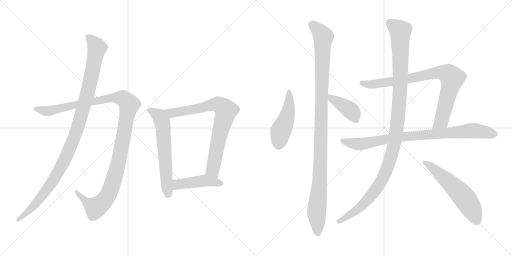
t = 0.00 s
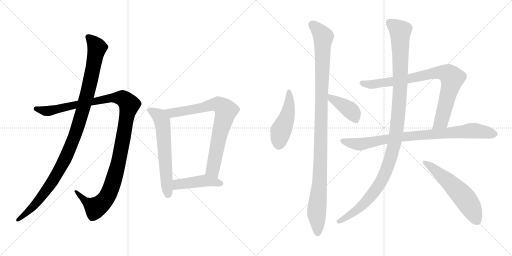
t = 2.16 s
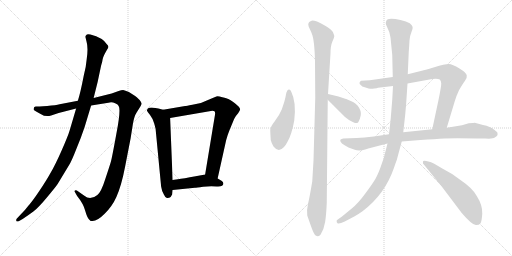
t = 4.32 s
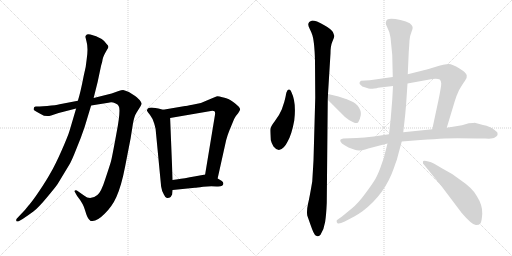
t = 6.48 s
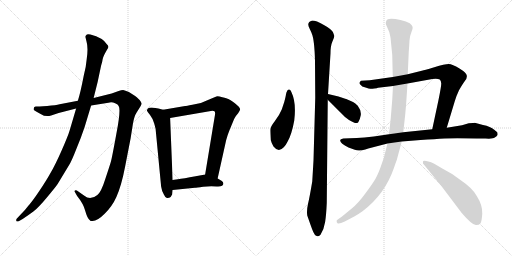
t = 8.63 s
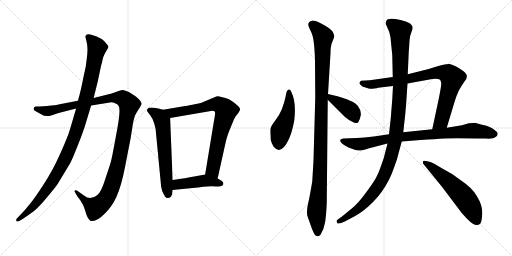
t = 10.79 s

The animated SVG that drew these frames (rendered in a browser with its animation timeline set to each time). Animation: 12 CSS @keyframes rules; one cycle of 10.79 s.

<svg version="1.1" viewBox="0 0 2048 1024" xmlns="http://www.w3.org/2000/svg">
  <g stroke="lightgray" stroke-dasharray="1,1" stroke-width="1" transform="scale(4, 4)">
    <line x1="0" y1="0" x2="256" y2="256"></line>
    <line x1="256" y1="0" x2="0" y2="256"></line>
    <line x1="128" y1="0" x2="128" y2="256"></line>
    <line x1="0" y1="128" x2="256" y2="128"></line>
    <line x1="256" y1="0" x2="512" y2="256"></line>
    <line x1="512" y1="0" x2="256" y2="256"></line>
    <line x1="384" y1="0" x2="384" y2="256"></line>
    <line x1="256" y1="128" x2="512" y2="128"></line>
  </g>
<g transform="scale(1, -1) translate(0, -850)">
   <style type="text/css">
    @keyframes keyframes0 {
      from {
       stroke: black;
       stroke-dashoffset: 1194;
       stroke-width: 128;
       }
       80% {
       animation-timing-function: step-end;
       stroke: black;
       stroke-dashoffset: 0;
       stroke-width: 128;
       }
       to {
       stroke: black;
       stroke-width: 1024;
       }
       }
       #make-me-a-hanzi-animation-0 {
         animation: keyframes0 1.221680s both;
         animation-delay: 0.000000s;
         animation-timing-function: linear;
       }
    @keyframes keyframes1 {
      from {
       stroke: black;
       stroke-dashoffset: 1085;
       stroke-width: 128;
       }
       78% {
       animation-timing-function: step-end;
       stroke: black;
       stroke-dashoffset: 0;
       stroke-width: 128;
       }
       to {
       stroke: black;
       stroke-width: 1024;
       }
       }
       #make-me-a-hanzi-animation-1 {
         animation: keyframes1 1.132975s both;
         animation-delay: 1.221680s;
         animation-timing-function: linear;
       }
    @keyframes keyframes2 {
      from {
       stroke: black;
       stroke-dashoffset: 619;
       stroke-width: 128;
       }
       67% {
       animation-timing-function: step-end;
       stroke: black;
       stroke-dashoffset: 0;
       stroke-width: 128;
       }
       to {
       stroke: black;
       stroke-width: 1024;
       }
       }
       #make-me-a-hanzi-animation-2 {
         animation: keyframes2 0.753743s both;
         animation-delay: 2.354655s;
         animation-timing-function: linear;
       }
    @keyframes keyframes3 {
      from {
       stroke: black;
       stroke-dashoffset: 787;
       stroke-width: 128;
       }
       72% {
       animation-timing-function: step-end;
       stroke: black;
       stroke-dashoffset: 0;
       stroke-width: 128;
       }
       to {
       stroke: black;
       stroke-width: 1024;
       }
       }
       #make-me-a-hanzi-animation-3 {
         animation: keyframes3 0.890462s both;
         animation-delay: 3.108398s;
         animation-timing-function: linear;
       }
    @keyframes keyframes4 {
      from {
       stroke: black;
       stroke-dashoffset: 449;
       stroke-width: 128;
       }
       59% {
       animation-timing-function: step-end;
       stroke: black;
       stroke-dashoffset: 0;
       stroke-width: 128;
       }
       to {
       stroke: black;
       stroke-width: 1024;
       }
       }
       #make-me-a-hanzi-animation-4 {
         animation: keyframes4 0.615397s both;
         animation-delay: 3.998860s;
         animation-timing-function: linear;
       }
    @keyframes keyframes5 {
      from {
       stroke: black;
       stroke-dashoffset: 473;
       stroke-width: 128;
       }
       61% {
       animation-timing-function: step-end;
       stroke: black;
       stroke-dashoffset: 0;
       stroke-width: 128;
       }
       to {
       stroke: black;
       stroke-width: 1024;
       }
       }
       #make-me-a-hanzi-animation-5 {
         animation: keyframes5 0.634928s both;
         animation-delay: 4.614257s;
         animation-timing-function: linear;
       }
    @keyframes keyframes6 {
      from {
       stroke: black;
       stroke-dashoffset: 1107;
       stroke-width: 128;
       }
       78% {
       animation-timing-function: step-end;
       stroke: black;
       stroke-dashoffset: 0;
       stroke-width: 128;
       }
       to {
       stroke: black;
       stroke-width: 1024;
       }
       }
       #make-me-a-hanzi-animation-6 {
         animation: keyframes6 1.150879s both;
         animation-delay: 5.249185s;
         animation-timing-function: linear;
       }
    @keyframes keyframes7 {
      from {
       stroke: black;
       stroke-dashoffset: 406;
       stroke-width: 128;
       }
       57% {
       animation-timing-function: step-end;
       stroke: black;
       stroke-dashoffset: 0;
       stroke-width: 128;
       }
       to {
       stroke: black;
       stroke-width: 1024;
       }
       }
       #make-me-a-hanzi-animation-7 {
         animation: keyframes7 0.580404s both;
         animation-delay: 6.400064s;
         animation-timing-function: linear;
       }
    @keyframes keyframes8 {
      from {
       stroke: black;
       stroke-dashoffset: 848;
       stroke-width: 128;
       }
       73% {
       animation-timing-function: step-end;
       stroke: black;
       stroke-dashoffset: 0;
       stroke-width: 128;
       }
       to {
       stroke: black;
       stroke-width: 1024;
       }
       }
       #make-me-a-hanzi-animation-8 {
         animation: keyframes8 0.940104s both;
         animation-delay: 6.980468s;
         animation-timing-function: linear;
       }
    @keyframes keyframes9 {
      from {
       stroke: black;
       stroke-dashoffset: 869;
       stroke-width: 128;
       }
       74% {
       animation-timing-function: step-end;
       stroke: black;
       stroke-dashoffset: 0;
       stroke-width: 128;
       }
       to {
       stroke: black;
       stroke-width: 1024;
       }
       }
       #make-me-a-hanzi-animation-9 {
         animation: keyframes9 0.957194s both;
         animation-delay: 7.920572s;
         animation-timing-function: linear;
       }
    @keyframes keyframes10 {
      from {
       stroke: black;
       stroke-dashoffset: 1160;
       stroke-width: 128;
       }
       79% {
       animation-timing-function: step-end;
       stroke: black;
       stroke-dashoffset: 0;
       stroke-width: 128;
       }
       to {
       stroke: black;
       stroke-width: 1024;
       }
       }
       #make-me-a-hanzi-animation-10 {
         animation: keyframes10 1.194010s both;
         animation-delay: 8.877766s;
         animation-timing-function: linear;
       }
    @keyframes keyframes11 {
      from {
       stroke: black;
       stroke-dashoffset: 576;
       stroke-width: 128;
       }
       65% {
       animation-timing-function: step-end;
       stroke: black;
       stroke-dashoffset: 0;
       stroke-width: 128;
       }
       to {
       stroke: black;
       stroke-width: 1024;
       }
       }
       #make-me-a-hanzi-animation-11 {
         animation: keyframes11 0.718750s both;
         animation-delay: 10.071776s;
         animation-timing-function: linear;
       }
</style>
<path d="M 311.5 447.5 L 238.5 433.5 Q 224.5 429.5 188.5 426.5 L 172.5 425.5 Q 148.5 423.5 143.5 424.5 Q 139.5 424.5 136.5 421.5 L 134.5 414.5 Q 132.5 410.5 144.5 404.5 L 162.5 394.5 Q 183.5 380.5 204.5 388.5 L 234.5 398.5 L 304.5 416.5 L 364.5 428.5 L 433.5 439.5 Q 448.5 442.5 460.5 437.5 Q 472.5 432.5 474.5 426.5 Q 484.5 413.5 465.5 315.5 Q 447.5 216.5 443.5 203.5 Q 439.5 189.5 421.5 135.5 Q 404.5 81.5 389.5 70.5 Q 360.5 46.5 337.5 67.5 L 307.5 88.5 Q 302.5 90.5 299.5 88.5 Q 296.5 84.5 300.5 80.5 L 308.5 66.5 Q 333.5 35.5 340.5 8.5 Q 348.5 -19.5 355.5 -26.5 L 362.5 -33.5 Q 366.5 -34.5 370.5 -33.5 Q 389.5 -33.5 418.5 -4.5 Q 448.5 24.5 465.5 62.5 Q 485.5 106.5 500.5 184.5 L 522.5 297.5 L 531.5 354.5 Q 536.5 385.5 546.5 400.5 L 561.5 424.5 Q 566.5 432.5 566.5 435.5 Q 567.5 438.5 558.5 450.5 Q 544.5 464.5 540.5 466.5 L 515.5 482.5 Q 500.5 489.5 492.5 490.5 Q 485.5 490.5 474.5 486.5 L 446.5 476.5 L 374.5 458.5 L 311.5 447.5 Z" fill="lightgray"></path> 
<path d="M 341.5 703.5 L 346.5 682.5 Q 353.5 657.5 346.5 611.5 Q 344.5 583.5 334.5 545.5 Q 321.5 478.5 311.5 447.5 L 304.5 416.5 L 278.5 328.5 Q 272.5 307.5 246.5 248.5 Q 220.5 189.5 202.5 159.5 Q 185.5 128.5 156.5 85.5 Q 127.5 42.5 112.5 26.5 Q 102.5 12.5 84.5 -5.5 L 67.5 -23.5 Q 63.5 -28.5 65.5 -33.5 Q 67.5 -38.5 76.5 -33.5 L 90.5 -25.5 Q 114.5 -9.5 133.5 4.5 Q 152.5 18.5 187.5 60.5 Q 222.5 102.5 230.5 114.5 L 276.5 190.5 Q 286.5 206.5 304.5 252.5 Q 323.5 297.5 338.5 342.5 L 364.5 428.5 L 374.5 458.5 L 390.5 522.5 L 404.5 588.5 Q 409.5 603.5 410.5 613.5 Q 412.5 622.5 418.5 634.5 L 428.5 652.5 Q 432.5 657.5 433.5 662.5 Q 434.5 666.5 426.5 674.5 Q 411.5 699.5 361.5 712.5 Q 346.5 714.5 345.5 710.5 Q 343.5 709.5 341.5 703.5 Z" fill="lightgray"></path> 
<path d="M 652.5 411.5 L 633.5 416.5 Q 631.5 417.5 613.5 419.5 Q 595.5 420.5 591.5 416.5 Q 587.5 411.5 587.5 408.5 Q 588.5 405.5 599.5 391.5 Q 610.5 377.5 616.5 357.5 Q 622.5 336.5 622.5 333.5 L 644.5 104.5 Q 646.5 88.5 655.5 72.5 Q 662.5 56.5 669.5 58.5 Q 677.5 59.5 682.5 62.5 L 688.5 72.5 L 690.5 90.5 L 690.5 130.5 L 680.5 378.5 C 679.5 404.5 679.5 404.5 652.5 411.5 Z" fill="lightgray"></path> 
<path d="M 870.5 136.5 L 904.5 289.5 Q 911.5 314.5 917.5 328.5 L 936.5 374.5 Q 940.5 384.5 952.5 397.5 Q 960.5 409.5 960.5 412.5 Q 960.5 421.5 939.5 437.5 Q 918.5 452.5 913.5 454.5 Q 908.5 456.5 889.5 461.5 Q 871.5 466.5 865.5 464.5 Q 859.5 462.5 848.5 457.5 L 803.5 438.5 L 769.5 431.5 Q 744.5 426.5 740.5 426.5 L 652.5 411.5 C 622.5 406.5 650.5 373.5 680.5 378.5 L 843.5 406.5 Q 860.5 409.5 860.5 397.5 Q 860.5 393.5 859.5 388.5 L 820.5 152.5 C 815.5 122.5 863.5 107.5 870.5 136.5 Z" fill="lightgray"></path> 
<path d="M 893.5 116.5 Q 893.5 122.5 887.5 126.5 Q 872.5 136.5 870.5 136.5 C 843.5 149.5 833.5 154.5 820.5 152.5 L 782.5 145.5 Q 732.5 136.5 711.5 133.5 L 690.5 130.5 C 660.5 126.5 660.5 87.5 690.5 90.5 L 779.5 99.5 Q 785.5 99.5 812.5 103.5 Q 840.5 106.5 866.5 104.5 Q 893.5 102.5 893.5 116.5 Z" fill="lightgray"></path> 
<path d="M 1165.0 483.0 Q 1161.0 493.0 1155.5 492.0 Q 1150.0 491.0 1149.0 487.0 Q 1145.0 481.0 1144.0 473.0 Q 1143.0 465.0 1137.0 442.0 L 1127.0 412.0 Q 1117.0 388.0 1099.0 365.0 Q 1081.0 342.0 1081.0 331.0 Q 1081.0 320.0 1083.0 290.0 Q 1086.0 277.0 1094.0 264.0 Q 1114.0 238.0 1135.0 261.0 Q 1145.0 272.0 1150.0 283.0 Q 1167.0 312.0 1177.0 368.0 Q 1186.0 441.0 1165.0 483.0 Z" fill="lightgray"></path> 
<path d="M 1312.0 474.0 L 1322.0 637.0 Q 1322.0 667.0 1330.0 685.0 Q 1338.0 703.0 1337.0 707.0 Q 1336.0 711.0 1331.5 722.0 Q 1327.0 733.0 1295.5 750.5 Q 1264.0 768.0 1249.0 768.0 Q 1233.0 764.0 1233.0 752.0 Q 1233.0 746.0 1239.5 733.0 Q 1246.0 720.0 1247.0 716.0 Q 1258.0 691.0 1260.0 604.0 L 1261.0 459.0 L 1254.0 208.0 L 1249.0 124.0 Q 1238.0 59.0 1232.0 34.0 Q 1226.0 9.0 1229.0 -12.0 Q 1243.0 -52.0 1249.0 -68.0 Q 1263.0 -108.0 1282.0 -89.0 Q 1296.0 -67.0 1300.5 -38.0 Q 1305.0 -9.0 1307.0 38.0 L 1311.0 451.0 L 1312.0 474.0 Z" fill="lightgray"></path> 
<path d="M 1385.0 454.0 Q 1381.0 454.0 1375.0 457.0 L 1354.0 464.0 L 1312.0 474.0 C 1283.0 481.0 1290.0 472.0 1311.0 451.0 L 1361.0 401.0 Q 1379.0 381.0 1396.0 370.0 Q 1431.0 348.0 1435.0 365.0 Q 1439.0 370.0 1443.0 389.0 Q 1446.0 407.0 1431.0 427.0 Q 1421.0 438.0 1412.0 442.0 L 1385.0 454.0 Z" fill="lightgray"></path> 
<path d="M 1571.0 542.0 L 1479.0 529.0 L 1444.0 527.0 Q 1439.0 524.0 1438.0 519.0 Q 1437.0 514.0 1443.0 510.0 Q 1446.0 504.0 1462.0 500.0 Q 1477.0 495.0 1481.0 495.0 Q 1485.0 494.0 1497.0 496.0 Q 1509.0 497.0 1512.0 499.0 L 1572.0 506.0 L 1630.0 516.0 L 1729.0 534.0 Q 1732.0 535.0 1743.0 535.0 Q 1753.0 535.0 1759.0 532.0 Q 1764.0 528.0 1765.0 516.0 Q 1765.0 504.0 1754.0 450.0 L 1729.0 333.0 C 1723.0 304.0 1778.0 310.0 1787.0 339.0 L 1819.0 445.0 Q 1825.0 466.0 1836.0 489.0 Q 1851.0 515.0 1860.0 527.0 Q 1869.0 538.0 1867.0 548.0 Q 1867.0 558.0 1838.0 576.0 Q 1809.0 594.0 1795.0 594.0 Q 1780.0 594.0 1737.0 581.0 Q 1693.0 568.0 1691.0 568.0 L 1631.0 553.0 L 1571.0 542.0 Z" fill="lightgray"></path> 
<path d="M 1556.0 313.0 L 1495.0 304.0 Q 1455.0 300.0 1427.0 298.0 L 1373.0 296.0 Q 1361.0 294.0 1361.0 290.0 Q 1358.0 278.0 1394.0 260.0 L 1419.0 251.0 Q 1436.0 244.0 1461.0 252.0 L 1473.0 256.0 L 1550.0 276.0 L 1607.0 284.0 L 1682.0 290.0 Q 1741.0 294.0 1778.0 296.0 Q 1815.0 298.0 1907.0 296.0 L 1942.0 296.0 Q 1972.0 294.0 1979.0 300.0 Q 1988.0 305.0 1990.0 310.0 Q 1991.0 314.0 1989.0 321.0 L 1977.0 331.0 Q 1962.0 344.0 1932.0 350.0 L 1899.0 359.0 Q 1897.0 359.0 1875.0 357.0 L 1848.0 349.0 L 1787.0 339.0 L 1729.0 333.0 L 1613.0 321.0 L 1556.0 313.0 Z" fill="lightgray"></path> 
<path d="M 1544.0 762.0 Q 1542.0 757.0 1544.0 752.0 L 1557.0 722.0 Q 1563.0 698.0 1563.0 690.0 L 1569.0 630.0 L 1571.0 542.0 L 1572.0 506.0 L 1569.0 452.0 L 1563.0 377.0 L 1556.0 313.0 L 1550.0 276.0 L 1542.0 245.0 Q 1537.0 220.0 1524.0 186.0 Q 1512.0 152.0 1501.5 134.5 Q 1491.0 117.0 1462.0 77.0 Q 1433.0 37.0 1407.0 16.0 L 1368.0 -16.0 L 1347.0 -31.0 Q 1345.0 -38.0 1350.0 -43.0 Q 1355.0 -48.0 1379.0 -36.0 L 1417.0 -16.0 Q 1432.0 -8.0 1450.0 5.0 Q 1540.0 73.0 1576.0 179.0 Q 1583.0 200.0 1587.0 210.0 L 1607.0 284.0 L 1613.0 321.0 L 1621.0 393.0 Q 1625.0 438.0 1625.0 441.0 L 1630.0 516.0 L 1631.0 553.0 L 1635.0 642.0 Q 1637.0 669.0 1638.0 688.0 Q 1639.0 707.0 1645.5 721.5 Q 1652.0 736.0 1650.5 742.5 Q 1649.0 749.0 1639.0 757.0 Q 1626.0 765.0 1602.0 770.0 Q 1544.0 784.0 1544.0 762.0 Z" fill="lightgray"></path> 
<path d="M 1737.0 195.0 Q 1704.0 209.0 1693.0 206.0 Q 1691.0 204.0 1692.0 196.0 L 1767.0 104.0 L 1847.0 -2.0 Q 1891.0 -53.0 1905.0 -50.0 Q 1916.0 -50.0 1921.5 -43.5 Q 1927.0 -37.0 1929.0 -4.5 Q 1931.0 28.0 1907.0 66.0 Q 1891.0 97.0 1839.0 132.0 Q 1809.0 156.0 1771.0 175.0 L 1737.0 195.0 Z" fill="lightgray"></path> 
      <clipPath id="make-me-a-hanzi-clip-0">
      <path d="M 311.5 447.5 L 238.5 433.5 Q 224.5 429.5 188.5 426.5 L 172.5 425.5 Q 148.5 423.5 143.5 424.5 Q 139.5 424.5 136.5 421.5 L 134.5 414.5 Q 132.5 410.5 144.5 404.5 L 162.5 394.5 Q 183.5 380.5 204.5 388.5 L 234.5 398.5 L 304.5 416.5 L 364.5 428.5 L 433.5 439.5 Q 448.5 442.5 460.5 437.5 Q 472.5 432.5 474.5 426.5 Q 484.5 413.5 465.5 315.5 Q 447.5 216.5 443.5 203.5 Q 439.5 189.5 421.5 135.5 Q 404.5 81.5 389.5 70.5 Q 360.5 46.5 337.5 67.5 L 307.5 88.5 Q 302.5 90.5 299.5 88.5 Q 296.5 84.5 300.5 80.5 L 308.5 66.5 Q 333.5 35.5 340.5 8.5 Q 348.5 -19.5 355.5 -26.5 L 362.5 -33.5 Q 366.5 -34.5 370.5 -33.5 Q 389.5 -33.5 418.5 -4.5 Q 448.5 24.5 465.5 62.5 Q 485.5 106.5 500.5 184.5 L 522.5 297.5 L 531.5 354.5 Q 536.5 385.5 546.5 400.5 L 561.5 424.5 Q 566.5 432.5 566.5 435.5 Q 567.5 438.5 558.5 450.5 Q 544.5 464.5 540.5 466.5 L 515.5 482.5 Q 500.5 489.5 492.5 490.5 Q 485.5 490.5 474.5 486.5 L 446.5 476.5 L 374.5 458.5 L 311.5 447.5 Z" fill="lightgray"></path>
      </clipPath>
      <path clip-path="url(#make-me-a-hanzi-clip-0)" d="M 143.5 415.5 L 186.5 405.5 L 460.5 459.5 L 490.5 457.5 L 517.5 431.5 L 469.5 180.5 L 446.5 103.5 L 426.5 60.5 L 383.5 19.5 L 342.5 44.5 L 303.5 84.5 " fill="none" id="make-me-a-hanzi-animation-0" stroke-dasharray="1066 2132" stroke-linecap="round"></path>

      <clipPath id="make-me-a-hanzi-clip-1">
      <path d="M 341.5 703.5 L 346.5 682.5 Q 353.5 657.5 346.5 611.5 Q 344.5 583.5 334.5 545.5 Q 321.5 478.5 311.5 447.5 L 304.5 416.5 L 278.5 328.5 Q 272.5 307.5 246.5 248.5 Q 220.5 189.5 202.5 159.5 Q 185.5 128.5 156.5 85.5 Q 127.5 42.5 112.5 26.5 Q 102.5 12.5 84.5 -5.5 L 67.5 -23.5 Q 63.5 -28.5 65.5 -33.5 Q 67.5 -38.5 76.5 -33.5 L 90.5 -25.5 Q 114.5 -9.5 133.5 4.5 Q 152.5 18.5 187.5 60.5 Q 222.5 102.5 230.5 114.5 L 276.5 190.5 Q 286.5 206.5 304.5 252.5 Q 323.5 297.5 338.5 342.5 L 364.5 428.5 L 374.5 458.5 L 390.5 522.5 L 404.5 588.5 Q 409.5 603.5 410.5 613.5 Q 412.5 622.5 418.5 634.5 L 428.5 652.5 Q 432.5 657.5 433.5 662.5 Q 434.5 666.5 426.5 674.5 Q 411.5 699.5 361.5 712.5 Q 346.5 714.5 345.5 710.5 Q 343.5 709.5 341.5 703.5 Z" fill="lightgray"></path>
      </clipPath>
      <path clip-path="url(#make-me-a-hanzi-clip-1)" d="M 353.5 701.5 L 377.5 677.5 L 387.5 657.5 L 345.5 459.5 L 293.5 293.5 L 271.5 237.5 L 209.5 124.5 L 144.5 37.5 L 71.5 -29.5 " fill="none" id="make-me-a-hanzi-animation-1" stroke-dasharray="957 1914" stroke-linecap="round"></path>

      <clipPath id="make-me-a-hanzi-clip-2">
      <path d="M 652.5 411.5 L 633.5 416.5 Q 631.5 417.5 613.5 419.5 Q 595.5 420.5 591.5 416.5 Q 587.5 411.5 587.5 408.5 Q 588.5 405.5 599.5 391.5 Q 610.5 377.5 616.5 357.5 Q 622.5 336.5 622.5 333.5 L 644.5 104.5 Q 646.5 88.5 655.5 72.5 Q 662.5 56.5 669.5 58.5 Q 677.5 59.5 682.5 62.5 L 688.5 72.5 L 690.5 90.5 L 690.5 130.5 L 680.5 378.5 C 679.5 404.5 679.5 404.5 652.5 411.5 Z" fill="lightgray"></path>
      </clipPath>
      <path clip-path="url(#make-me-a-hanzi-clip-2)" d="M 595.5 409.5 L 636.5 385.5 L 648.5 365.5 L 671.5 74.5 " fill="none" id="make-me-a-hanzi-animation-2" stroke-dasharray="491 982" stroke-linecap="round"></path>

      <clipPath id="make-me-a-hanzi-clip-3">
      <path d="M 870.5 136.5 L 904.5 289.5 Q 911.5 314.5 917.5 328.5 L 936.5 374.5 Q 940.5 384.5 952.5 397.5 Q 960.5 409.5 960.5 412.5 Q 960.5 421.5 939.5 437.5 Q 918.5 452.5 913.5 454.5 Q 908.5 456.5 889.5 461.5 Q 871.5 466.5 865.5 464.5 Q 859.5 462.5 848.5 457.5 L 803.5 438.5 L 769.5 431.5 Q 744.5 426.5 740.5 426.5 L 652.5 411.5 C 622.5 406.5 650.5 373.5 680.5 378.5 L 843.5 406.5 Q 860.5 409.5 860.5 397.5 Q 860.5 393.5 859.5 388.5 L 820.5 152.5 C 815.5 122.5 863.5 107.5 870.5 136.5 Z" fill="lightgray"></path>
      </clipPath>
      <path clip-path="url(#make-me-a-hanzi-clip-3)" d="M 660.5 408.5 L 699.5 399.5 L 871.5 433.5 L 904.5 408.5 L 874.5 297.5 L 850.5 171.5 L 866.5 145.5 " fill="none" id="make-me-a-hanzi-animation-3" stroke-dasharray="659 1318" stroke-linecap="round"></path>

      <clipPath id="make-me-a-hanzi-clip-4">
      <path d="M 893.5 116.5 Q 893.5 122.5 887.5 126.5 Q 872.5 136.5 870.5 136.5 C 843.5 149.5 833.5 154.5 820.5 152.5 L 782.5 145.5 Q 732.5 136.5 711.5 133.5 L 690.5 130.5 C 660.5 126.5 660.5 87.5 690.5 90.5 L 779.5 99.5 Q 785.5 99.5 812.5 103.5 Q 840.5 106.5 866.5 104.5 Q 893.5 102.5 893.5 116.5 Z" fill="lightgray"></path>
      </clipPath>
      <path clip-path="url(#make-me-a-hanzi-clip-4)" d="M 697.5 97.5 L 711.5 112.5 L 805.5 126.5 L 882.5 116.5 " fill="none" id="make-me-a-hanzi-animation-4" stroke-dasharray="321 642" stroke-linecap="round"></path>

      <clipPath id="make-me-a-hanzi-clip-5">
      <path d="M 1165.0 483.0 Q 1161.0 493.0 1155.5 492.0 Q 1150.0 491.0 1149.0 487.0 Q 1145.0 481.0 1144.0 473.0 Q 1143.0 465.0 1137.0 442.0 L 1127.0 412.0 Q 1117.0 388.0 1099.0 365.0 Q 1081.0 342.0 1081.0 331.0 Q 1081.0 320.0 1083.0 290.0 Q 1086.0 277.0 1094.0 264.0 Q 1114.0 238.0 1135.0 261.0 Q 1145.0 272.0 1150.0 283.0 Q 1167.0 312.0 1177.0 368.0 Q 1186.0 441.0 1165.0 483.0 Z" fill="lightgray"></path>
      </clipPath>
      <path clip-path="url(#make-me-a-hanzi-clip-5)" d="M 1157.0 484.0 L 1154.0 410.0 L 1123.0 326.0 L 1116.0 273.0 " fill="none" id="make-me-a-hanzi-animation-5" stroke-dasharray="345 690" stroke-linecap="round"></path>

      <clipPath id="make-me-a-hanzi-clip-6">
      <path d="M 1312.0 474.0 L 1322.0 637.0 Q 1322.0 667.0 1330.0 685.0 Q 1338.0 703.0 1337.0 707.0 Q 1336.0 711.0 1331.5 722.0 Q 1327.0 733.0 1295.5 750.5 Q 1264.0 768.0 1249.0 768.0 Q 1233.0 764.0 1233.0 752.0 Q 1233.0 746.0 1239.5 733.0 Q 1246.0 720.0 1247.0 716.0 Q 1258.0 691.0 1260.0 604.0 L 1261.0 459.0 L 1254.0 208.0 L 1249.0 124.0 Q 1238.0 59.0 1232.0 34.0 Q 1226.0 9.0 1229.0 -12.0 Q 1243.0 -52.0 1249.0 -68.0 Q 1263.0 -108.0 1282.0 -89.0 Q 1296.0 -67.0 1300.5 -38.0 Q 1305.0 -9.0 1307.0 38.0 L 1311.0 451.0 L 1312.0 474.0 Z" fill="lightgray"></path>
      </clipPath>
      <path clip-path="url(#make-me-a-hanzi-clip-6)" d="M 1249.0 751.0 L 1275.0 728.0 L 1293.0 701.0 L 1279.0 126.0 L 1266.0 8.0 L 1271.0 -82.0 " fill="none" id="make-me-a-hanzi-animation-6" stroke-dasharray="979 1958" stroke-linecap="round"></path>

      <clipPath id="make-me-a-hanzi-clip-7">
      <path d="M 1385.0 454.0 Q 1381.0 454.0 1375.0 457.0 L 1354.0 464.0 L 1312.0 474.0 C 1283.0 481.0 1290.0 472.0 1311.0 451.0 L 1361.0 401.0 Q 1379.0 381.0 1396.0 370.0 Q 1431.0 348.0 1435.0 365.0 Q 1439.0 370.0 1443.0 389.0 Q 1446.0 407.0 1431.0 427.0 Q 1421.0 438.0 1412.0 442.0 L 1385.0 454.0 Z" fill="lightgray"></path>
      </clipPath>
      <path clip-path="url(#make-me-a-hanzi-clip-7)" d="M 1318.0 468.0 L 1325.0 455.0 L 1399.0 411.0 L 1424.0 369.0 " fill="none" id="make-me-a-hanzi-animation-7" stroke-dasharray="278 556" stroke-linecap="round"></path>

      <clipPath id="make-me-a-hanzi-clip-8">
      <path d="M 1571.0 542.0 L 1479.0 529.0 L 1444.0 527.0 Q 1439.0 524.0 1438.0 519.0 Q 1437.0 514.0 1443.0 510.0 Q 1446.0 504.0 1462.0 500.0 Q 1477.0 495.0 1481.0 495.0 Q 1485.0 494.0 1497.0 496.0 Q 1509.0 497.0 1512.0 499.0 L 1572.0 506.0 L 1630.0 516.0 L 1729.0 534.0 Q 1732.0 535.0 1743.0 535.0 Q 1753.0 535.0 1759.0 532.0 Q 1764.0 528.0 1765.0 516.0 Q 1765.0 504.0 1754.0 450.0 L 1729.0 333.0 C 1723.0 304.0 1778.0 310.0 1787.0 339.0 L 1819.0 445.0 Q 1825.0 466.0 1836.0 489.0 Q 1851.0 515.0 1860.0 527.0 Q 1869.0 538.0 1867.0 548.0 Q 1867.0 558.0 1838.0 576.0 Q 1809.0 594.0 1795.0 594.0 Q 1780.0 594.0 1737.0 581.0 Q 1693.0 568.0 1691.0 568.0 L 1631.0 553.0 L 1571.0 542.0 Z" fill="lightgray"></path>
      </clipPath>
      <path clip-path="url(#make-me-a-hanzi-clip-8)" d="M 1447.0 518.0 L 1484.0 512.0 L 1562.0 522.0 L 1730.0 558.0 L 1772.0 560.0 L 1797.0 551.0 L 1810.0 536.0 L 1767.0 370.0 L 1736.0 339.0 " fill="none" id="make-me-a-hanzi-animation-8" stroke-dasharray="720 1440" stroke-linecap="round"></path>

      <clipPath id="make-me-a-hanzi-clip-9">
      <path d="M 1556.0 313.0 L 1495.0 304.0 Q 1455.0 300.0 1427.0 298.0 L 1373.0 296.0 Q 1361.0 294.0 1361.0 290.0 Q 1358.0 278.0 1394.0 260.0 L 1419.0 251.0 Q 1436.0 244.0 1461.0 252.0 L 1473.0 256.0 L 1550.0 276.0 L 1607.0 284.0 L 1682.0 290.0 Q 1741.0 294.0 1778.0 296.0 Q 1815.0 298.0 1907.0 296.0 L 1942.0 296.0 Q 1972.0 294.0 1979.0 300.0 Q 1988.0 305.0 1990.0 310.0 Q 1991.0 314.0 1989.0 321.0 L 1977.0 331.0 Q 1962.0 344.0 1932.0 350.0 L 1899.0 359.0 Q 1897.0 359.0 1875.0 357.0 L 1848.0 349.0 L 1787.0 339.0 L 1729.0 333.0 L 1613.0 321.0 L 1556.0 313.0 Z" fill="lightgray"></path>
      </clipPath>
      <path clip-path="url(#make-me-a-hanzi-clip-9)" d="M 1370.0 288.0 L 1392.0 279.0 L 1438.0 273.0 L 1608.0 303.0 L 1886.0 328.0 L 1976.0 314.0 " fill="none" id="make-me-a-hanzi-animation-9" stroke-dasharray="741 1482" stroke-linecap="round"></path>

      <clipPath id="make-me-a-hanzi-clip-10">
      <path d="M 1544.0 762.0 Q 1542.0 757.0 1544.0 752.0 L 1557.0 722.0 Q 1563.0 698.0 1563.0 690.0 L 1569.0 630.0 L 1571.0 542.0 L 1572.0 506.0 L 1569.0 452.0 L 1563.0 377.0 L 1556.0 313.0 L 1550.0 276.0 L 1542.0 245.0 Q 1537.0 220.0 1524.0 186.0 Q 1512.0 152.0 1501.5 134.5 Q 1491.0 117.0 1462.0 77.0 Q 1433.0 37.0 1407.0 16.0 L 1368.0 -16.0 L 1347.0 -31.0 Q 1345.0 -38.0 1350.0 -43.0 Q 1355.0 -48.0 1379.0 -36.0 L 1417.0 -16.0 Q 1432.0 -8.0 1450.0 5.0 Q 1540.0 73.0 1576.0 179.0 Q 1583.0 200.0 1587.0 210.0 L 1607.0 284.0 L 1613.0 321.0 L 1621.0 393.0 Q 1625.0 438.0 1625.0 441.0 L 1630.0 516.0 L 1631.0 553.0 L 1635.0 642.0 Q 1637.0 669.0 1638.0 688.0 Q 1639.0 707.0 1645.5 721.5 Q 1652.0 736.0 1650.5 742.5 Q 1649.0 749.0 1639.0 757.0 Q 1626.0 765.0 1602.0 770.0 Q 1544.0 784.0 1544.0 762.0 Z" fill="lightgray"></path>
      </clipPath>
      <path clip-path="url(#make-me-a-hanzi-clip-10)" d="M 1557.0 762.0 L 1586.0 740.0 L 1600.0 725.0 L 1601.0 715.0 L 1600.0 480.0 L 1576.0 269.0 L 1539.0 153.0 L 1503.0 91.0 L 1433.0 15.0 L 1367.0 -33.0 L 1356.0 -35.0 " fill="none" id="make-me-a-hanzi-animation-10" stroke-dasharray="1032 2064" stroke-linecap="round"></path>

      <clipPath id="make-me-a-hanzi-clip-11">
      <path d="M 1737.0 195.0 Q 1704.0 209.0 1693.0 206.0 Q 1691.0 204.0 1692.0 196.0 L 1767.0 104.0 L 1847.0 -2.0 Q 1891.0 -53.0 1905.0 -50.0 Q 1916.0 -50.0 1921.5 -43.5 Q 1927.0 -37.0 1929.0 -4.5 Q 1931.0 28.0 1907.0 66.0 Q 1891.0 97.0 1839.0 132.0 Q 1809.0 156.0 1771.0 175.0 L 1737.0 195.0 Z" fill="lightgray"></path>
      </clipPath>
      <path clip-path="url(#make-me-a-hanzi-clip-11)" d="M 1698.0 200.0 L 1794.0 124.0 L 1847.0 71.0 L 1880.0 26.0 L 1909.0 -34.0 " fill="none" id="make-me-a-hanzi-animation-11" stroke-dasharray="448 896" stroke-linecap="round"></path>

</g>
</svg>
